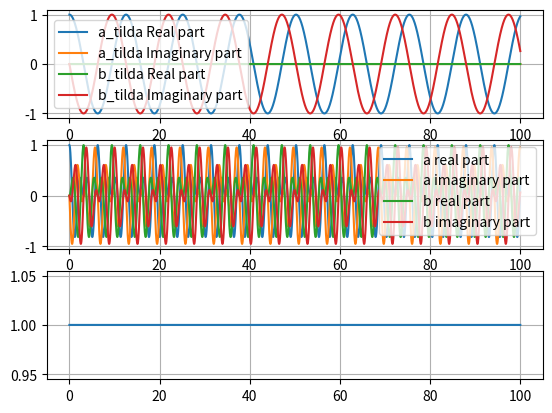

Python code for this plot:
import numpy as np
import matplotlib.pyplot as plt
from mpl_toolkits.mplot3d import Axes3D
from numpy.linalg import *
from math import *

# Constants and parameters

w = 5 # Frequency for x(t) and y(t)
Omega0 = 5 #eB0
Omega1 = 1
Delta = w-Omega0
Omega = np.sqrt(Delta**2 + Omega1**2)
w1 = Omega/Omega1
w2 = Delta/Omega1
t = np.linspace(0, 100, 10000)  # Time array range 500 is broken into 10000 pieces
# a and b
aa = ((w1+w2)/(2*w1))*np.exp((1j*Omega*t)/2)+((w1-w2)/(2*w1))*np.exp(-1j*Omega*t/2)
bb = -(w1-w2)*((w1+w2)/(2*w1))*np.exp((1j*Omega*t)/2)+(w1+w2)*((w1-w2)/(2*w1))*np.exp(-1j*Omega*t/2)
a = aa*np.exp(-1j*w*t/2)
b = bb*np.exp(1j*w*t/2)


#first
plt.subplot(311)
plt.grid()
plt.plot(t, np.real(aa), label='a_tilda Real part')
plt.plot(t, np.imag(aa), label='a_tilda Imaginary part')
plt.plot(t, np.real(bb), label='b_tilda Real part')
plt.plot(t, np.imag(bb), label='b_tilda Imaginary part')
plt.xlabel('t')
plt.legend()
#second
plt.subplot(312)
plt.grid()
plt.plot(t, np.real(a), label='a real part')
plt.plot(t, np.imag(a), label='a imaginary part')
plt.plot(t, np.real(b), label='b real part')
plt.plot(t, np.imag(b), label='b imaginary part')
plt.xlabel('t')
plt.legend()
#third probability
plt.subplot(313)
plt.grid()
plt.plot(t, a*np.conj(a)+b*np.conj(b))

# show the plot
plt.show()